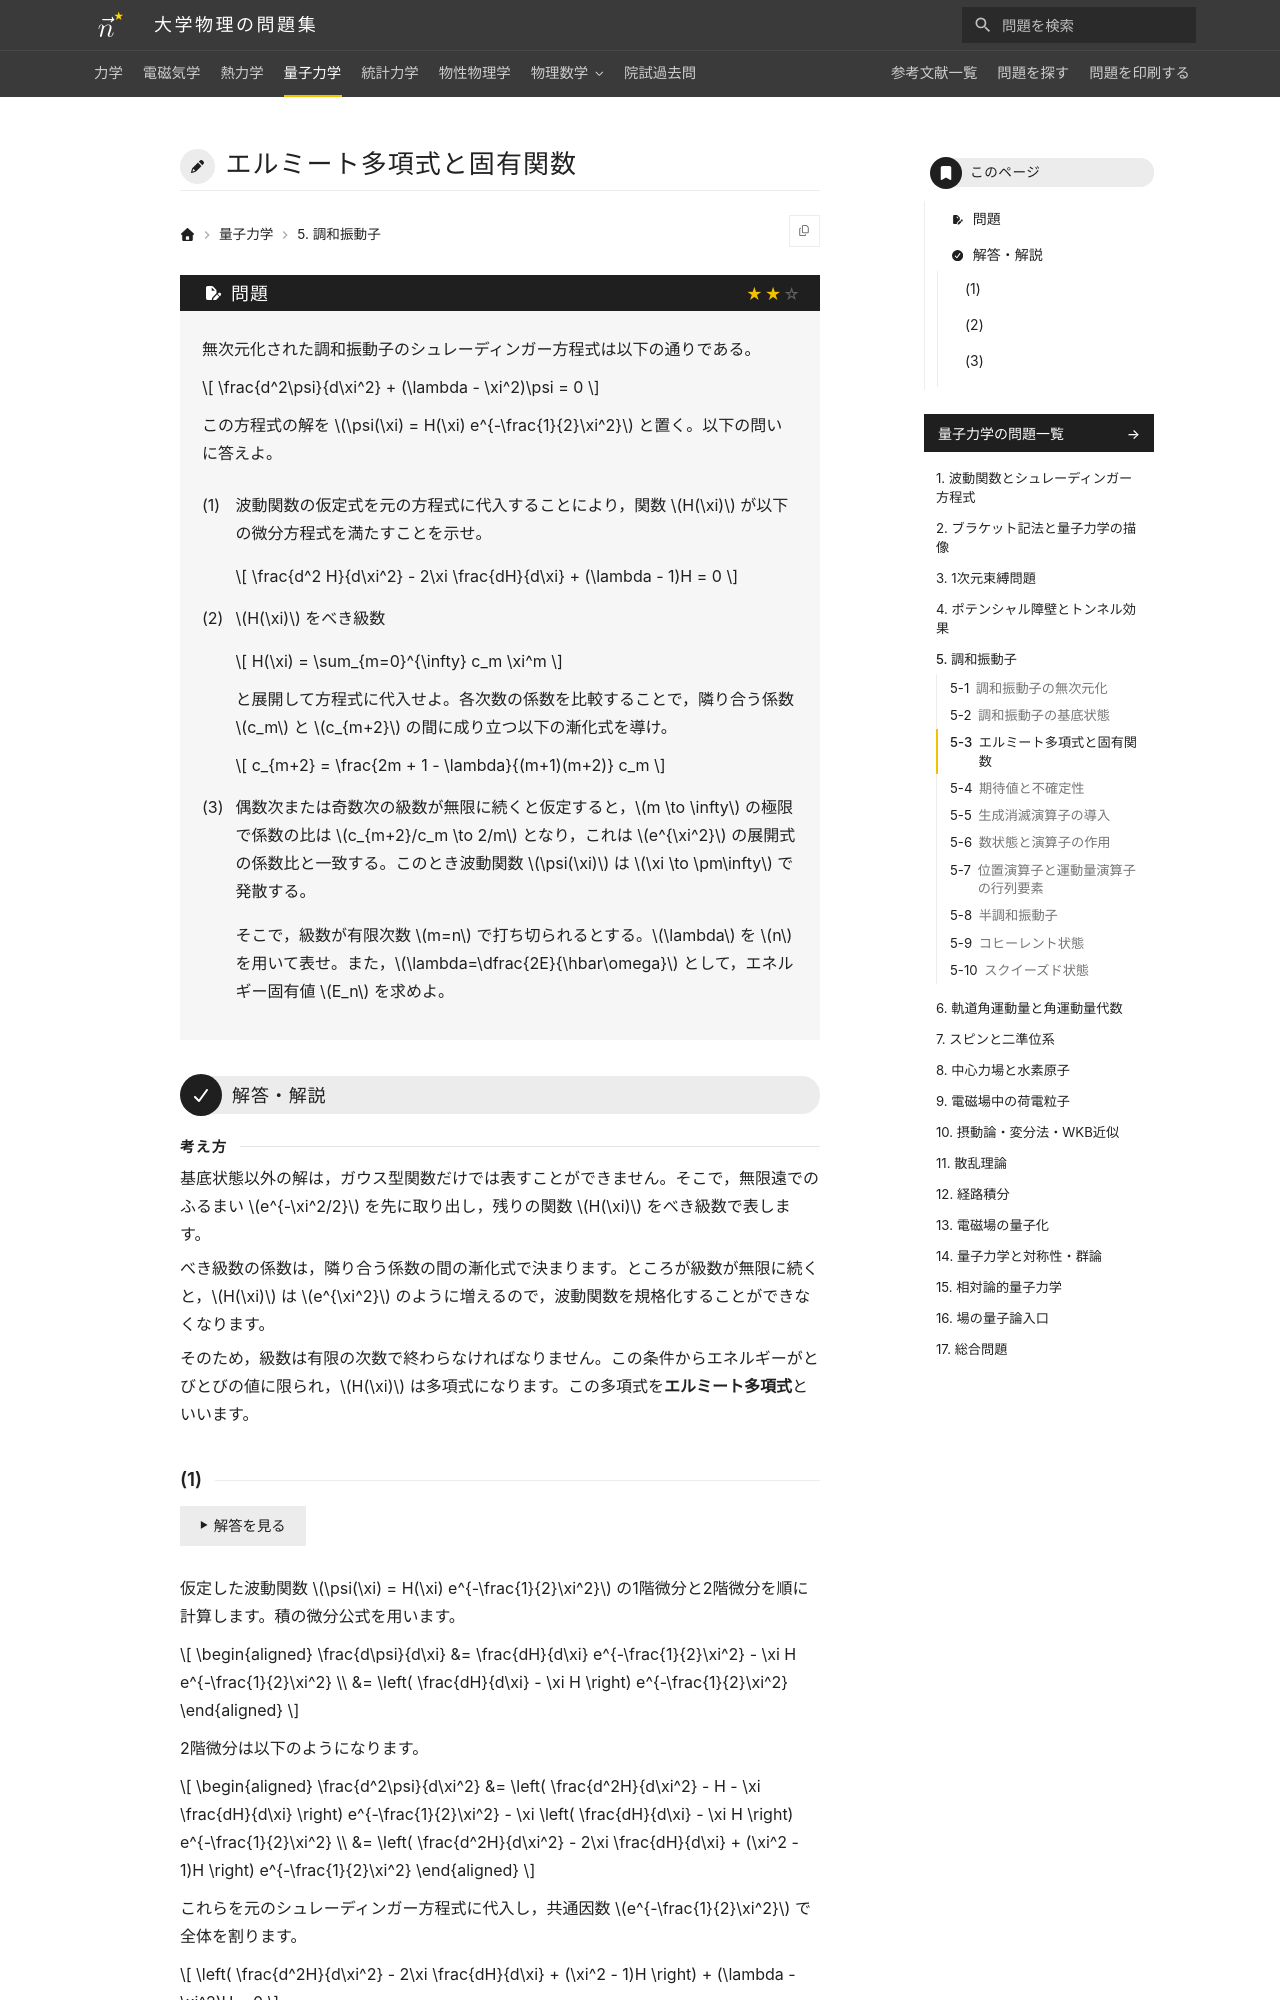

repository: Nanana-2/physics-site · page: 04quantum_mechanics/05/05_030/index.html · generator: mkdocs

---
tags:
  - 標準
---

# エルミート多項式と固有関数

## 問題
無次元化された調和振動子のシュレーディンガー方程式は以下の通りである。

$$
\frac{d^2\psi}{d\xi^2} + (\lambda - \xi^2)\psi = 0
$$

この方程式の解を $\psi(\xi) = H(\xi) e^{-\frac{1}{2}\xi^2}$ と置く。以下の問いに答えよ。

(1) 波動関数の仮定式を元の方程式に代入することにより，関数 $H(\xi)$ が以下の微分方程式を満たすことを示せ。

$$
\frac{d^2 H}{d\xi^2} - 2\xi \frac{dH}{d\xi} + (\lambda - 1)H = 0
$$

(2) $H(\xi)$ をべき級数

$$
H(\xi) = \sum_{m=0}^{\infty} c_m \xi^m
$$

と展開して方程式に代入せよ。各次数の係数を比較することで，隣り合う係数 $c_m$ と $c_{m+2}$ の間に成り立つ以下の漸化式を導け。

$$
c_{m+2} = \frac{2m + 1 - \lambda}{(m+1)(m+2)} c_m
$$

(3) 偶数次または奇数次の級数が無限に続くと仮定すると，$m \to \infty$ の極限で係数の比は $c_{m+2}/c_m \to 2/m$ となり，これは $e^{\xi^2}$ の展開式の係数比と一致する。このとき波動関数 $\psi(\xi)$ は $\xi \to \pm\infty$ で発散する。

そこで，級数が有限次数 $m=n$ で打ち切られるとする。$\lambda$ を $n$ を用いて表せ。また，$\lambda=\dfrac{2E}{\hbar\omega}$ として，エネルギー固有値 $E_n$ を求めよ。

---

## 解答・解説

<div class="approach" markdown>
基底状態以外の解は，ガウス型関数だけでは表すことができません。そこで，無限遠でのふるまい $e^{-\xi^2/2}$ を先に取り出し，残りの関数 $H(\xi)$ をべき級数で表します。

べき級数の係数は，隣り合う係数の間の漸化式で決まります。ところが級数が無限に続くと，$H(\xi)$ は $e^{\xi^2}$ のように増えるので，波動関数を規格化することができなくなります。

そのため，級数は有限の次数で終わらなければなりません。この条件からエネルギーがとびとびの値に限られ，$H(\xi)$ は多項式になります。この多項式を**エルミート多項式**といいます。
</div>
